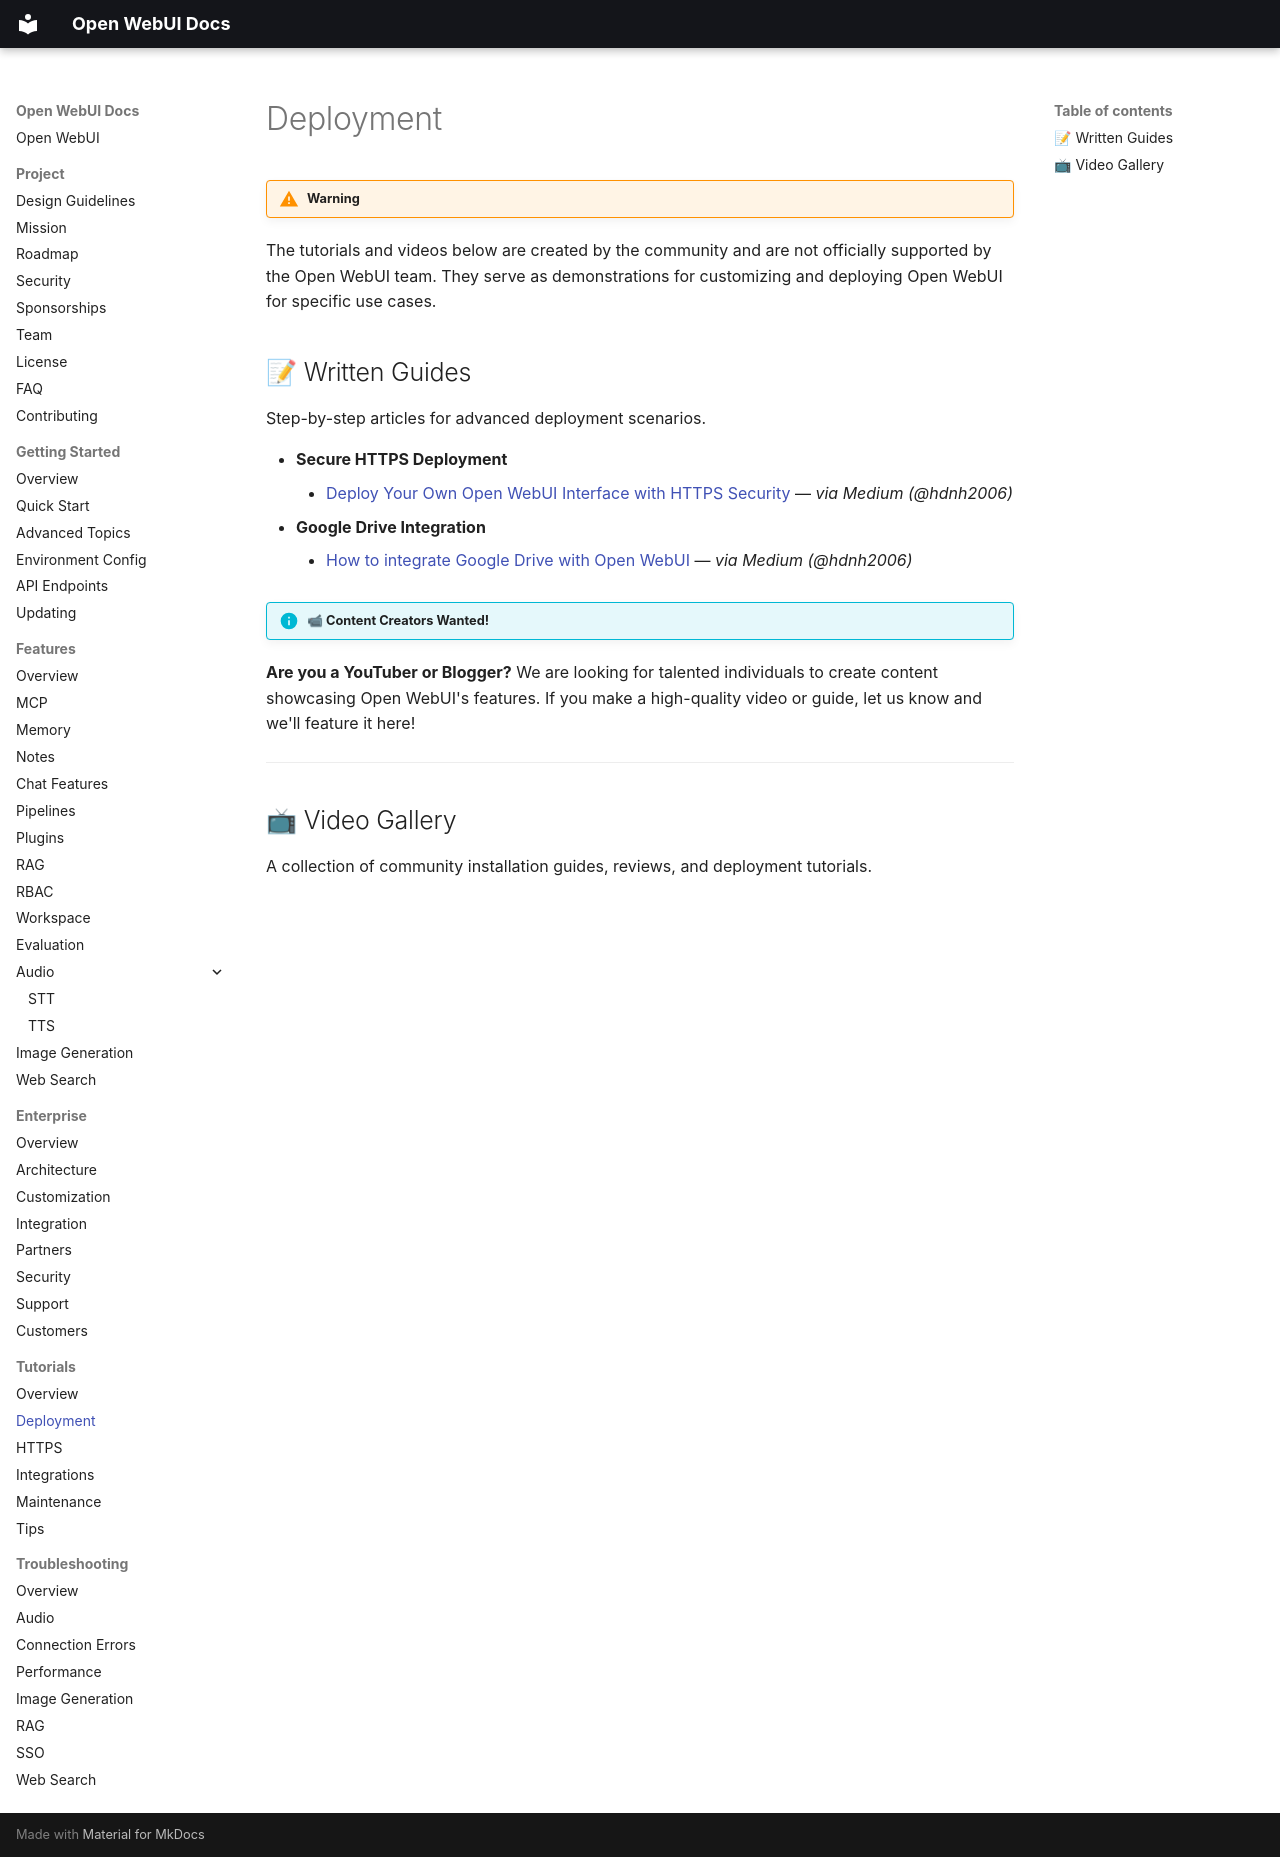

repository: AlexeyGrishin01/openwebui-docs · page: tutorials/deployment/index.html · generator: mkdocs

!!! warning Community Content
The tutorials and videos below are created by the community and are not officially supported by the Open WebUI team. They serve as demonstrations for customizing and deploying Open WebUI for specific use cases.

## 📝 Written Guides

Step-by-step articles for advanced deployment scenarios.

*   **Secure HTTPS Deployment**
    *   [Deploy Your Own Open WebUI Interface with HTTPS Security](https://henrynavarro.org/deploy-your-own-open-webui-interface-with-https-security-53a6ea2609d7?sk=a5876acd56b44ea60f10f9b13aa24aee) — *via Medium (@hdnh2006)*
*   **Google Drive Integration**
    *   [How to integrate Google Drive with Open WebUI](https://henrynavarro.org/how-to-integrate-google-drive-with-open-webui-e525c8f3f82e?sk=a9f48cd1590e3e8dca052f7fe9f12765) — *via Medium (@hdnh2006)*

!!! info "📹 Content Creators Wanted!"
**Are you a YouTuber or Blogger?**
We are looking for talented individuals to create content showcasing Open WebUI's features. If you make a high-quality video or guide, let us know and we'll feature it here!

---

## 📺 Video Gallery

A collection of community installation guides, reviews, and deployment tutorials.
